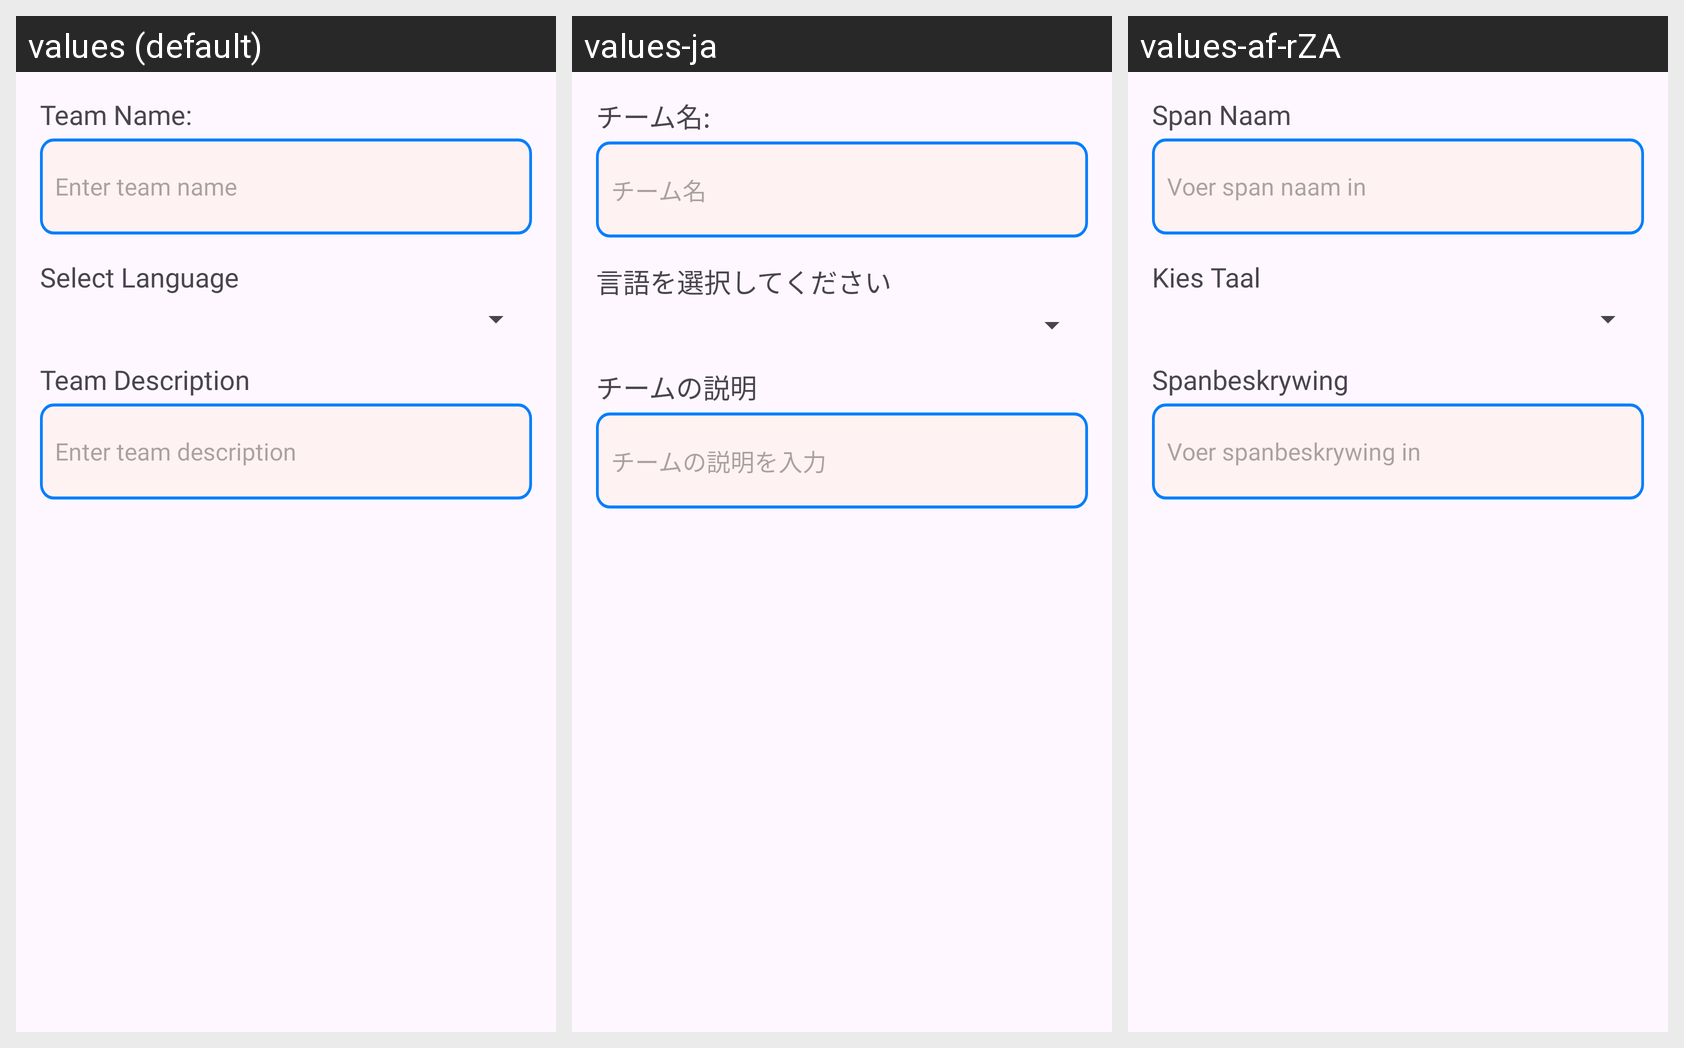

Translations of the strings shown on this Android screen, per locale in the grid:
Android screen res/layout/layout_enter_team.xml rendered under 3 locales, left to right: values (default), values-ja, values-af-rZA. Device: Nexus 5 (rendered at 1080×1920; each locale shown at half size, 540×960, under a caption strip naming it); theme Theme.HuddleUpFrontend.
Strings drawn on this screen, with the default value and each locale's value (text and hints the layout hard-codes, and strings that could not be matched under every locale, appear in the picture but are not listed):

team_name_label
  values: Team Name:
  values-ja: チーム名:
  values-af-rZA: Span Naam

team_name_hint
  values: Enter team name
  values-ja: チーム名
  values-af-rZA: Voer span naam in

chat_type_label
  values: Select Language
  values-ja: 言語を選択してください
  values-af-rZA: Kies Taal

team_description_label
  values: Team Description
  values-ja: チームの説明
  values-af-rZA: Spanbeskrywing

team_description_hint
  values: Enter team description
  values-ja: チームの説明を入力
  values-af-rZA: Voer spanbeskrywing in
